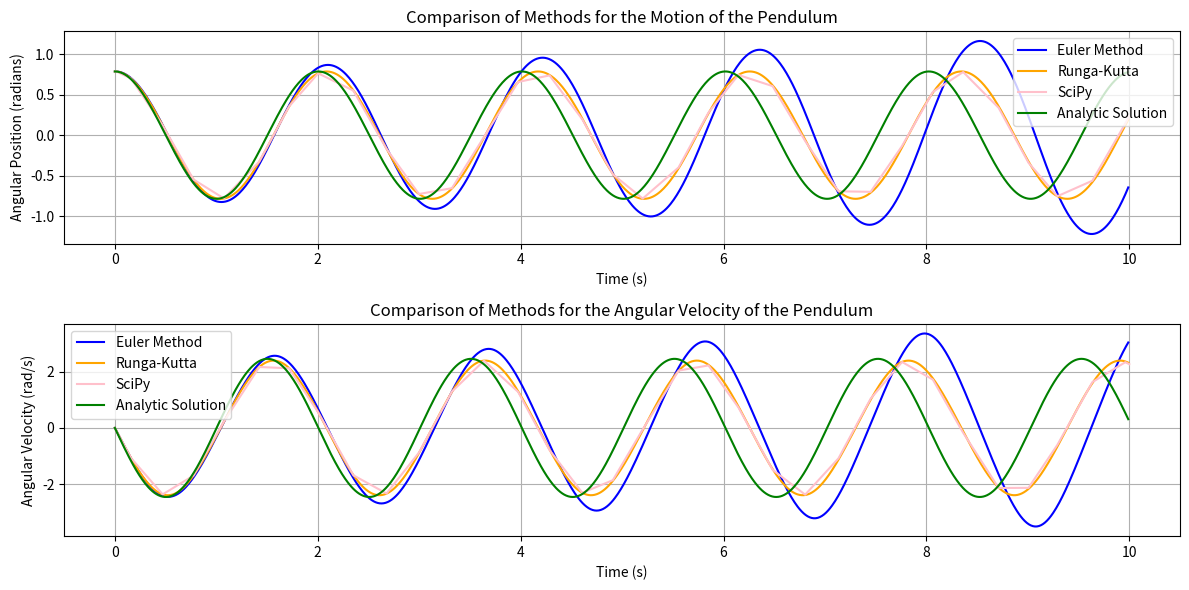
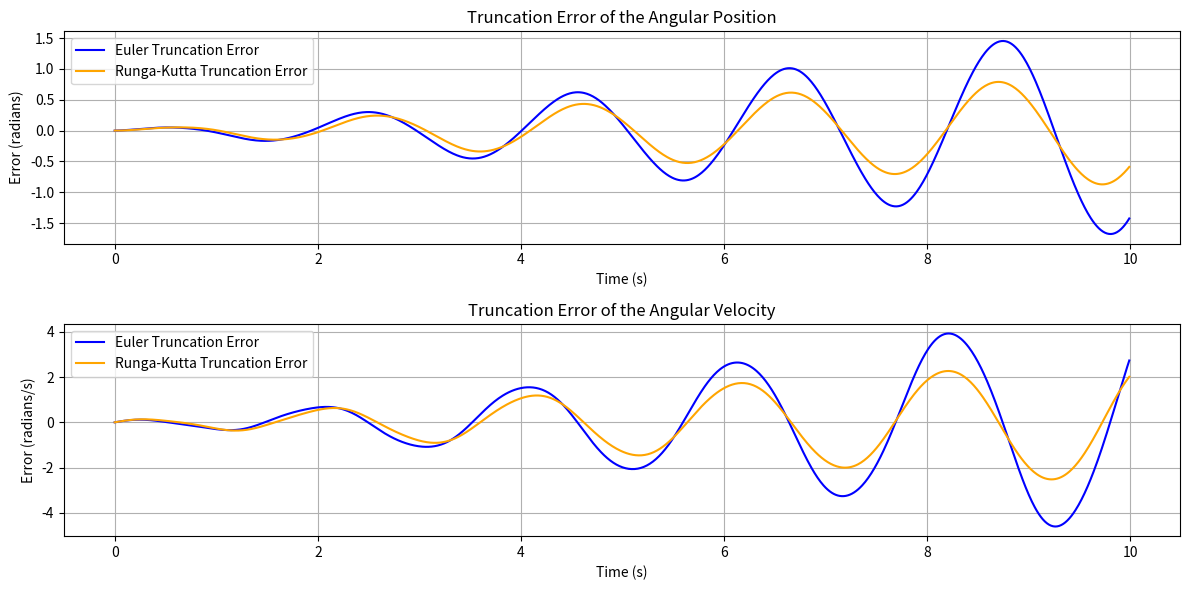

Reproduce these figures in Python, in order.
#same exact code from euler and runga files but with analytic function

#import packages
import numpy as np
import matplotlib.pyplot as plt
from scipy.integrate import solve_ivp


#constants
mass = 10 #kg; mass on the pendulum
length = 1 #m; length of the string
g = 9.81 #m/s^2; gravity!
init_theta = np.pi/4 #initial angle radians
init_omega = 0.0 #starting velocity rad/s
init_time = 0.0 #seconds

def euler(init_theta, init_omega, init_time, max_time, dt):
    steps = int((max_time - init_time) / dt)

    e_time_val = np.zeros(steps)
    e_theta_val = np.zeros(steps)
    e_omega_val = np.zeros(steps)
    
    #initial conditions
    e_theta_val[0] = init_theta
    e_omega_val[0] = init_omega

    for i in range(1, steps):
        e_time_val[i] = e_time_val[i - 1] + dt 
        e_theta_val[i] = e_theta_val[i - 1] + e_omega_val[i - 1] * dt
        e_omega_val[i] = e_omega_val[i - 1] - (g / length) * np.sin(e_theta_val[i - 1]) * dt

    return e_time_val, e_theta_val, e_omega_val

#time parameters
dt = 0.01
max_time = 10 #seconds

# calculate
e_time_val, e_theta_val, e_omega_val = euler(init_theta, init_omega, init_time, max_time, dt)



# runga kutta method of intergration
# ODE 
def pendulum(time, position):
    theta, omega = position
    dtheta_dt = omega
    domega_dt = - (g / length) * np.sin(theta)
    return np.array([dtheta_dt, domega_dt])

# runga-Kutta
def runga_kutta(function, y_0, init_time, max_time, dt):
    r_time_val = np.arange(init_time, max_time, dt)
    r_y_val = np.zeros( (len(r_time_val), len(y_0)))
    r_y_val[0] = y_0

    for i in range(1, len(r_time_val)):
        time = r_time_val[i-1]
        y = r_y_val[i-1]

        # 4 coeffients
        k1 = function(time, y)
        k2 = function(time + dt/2, y + dt/2 * k1)
        k3 = function(time + dt/2, y + dt/2 * k2)
        k4 = function(time + dt, y + dt * k3)

        #sum coeffients
        r_y_val[i] = y + (dt/6) * (k1 + 2*k2 + 2*k3 + k4)

    return r_time_val, r_y_val

# initial conditions of the pendulum  
init_theta = np.pi / 4  # initial angle rad
init_omega = 0.0        # initial angular velocity
y_0 = np.array([init_theta, init_omega])

init_time = 0.0  # Start time
max_time = 10.0  # End time
dt = 0.01  # Time step

r_time_val, r_y_val = runga_kutta(pendulum, y_0, init_time, max_time, dt)

# breaking up array
r_theta_val = r_y_val[:, 0]
r_omega_val = r_y_val[:, 1]
        

# find the motion of a pendulum using SciPy
# system of equations
def pendulum_scipy(time, y):
    theta, omega = y
    dydt = [omega, -g / length * np.sin(theta)]  # [dtheta/dt, domega/dt]
    return dydt

# initial conditions
init_theta = np.pi / 4  # initial angle
init_omega = 0.0        # initial angular velocity
y_0_scipy = [init_theta, init_omega]

time_span = (0, 10)
    
solution = solve_ivp(pendulum_scipy, time_span, y_0_scipy)
    
#analytic solution

t_values = np.arange(init_time, max_time, dt)
theta_values = init_theta * np.cos(np.sqrt(g / length) * t_values)
omega_values = init_omega - np.sqrt(g/length) * init_theta * np.sin(np.sqrt(g / length) * t_values)


# truncation error
euler_truncation_errors_theta = (e_theta_val-theta_values)
euler_truncation_errors_omega = (e_omega_val-omega_values)
runga_truncation_errors_theta = (r_theta_val-theta_values)
runga_truncation_errors_omega = (r_omega_val-omega_values)



# Plotting the results
plt.figure(figsize=(12, 6))

# Angle plot
plt.subplot(2, 1, 1)
plt.plot(e_time_val, e_theta_val, label='Euler Method', color = 'blue')
plt.plot(r_time_val, r_theta_val, label='Runga-Kutta', color = 'orange')
plt.plot(solution.t, solution.y[0], label='SciPy', color='pink')
plt.plot(t_values, theta_values, label='Analytic Solution', color = 'green')
plt.title('Comparison of Methods for the Motion of the Pendulum')
plt.xlabel('Time (s)')
plt.ylabel('Angular Position (radians)')
plt.grid()
plt.legend()

# Angular velocity plot
plt.subplot(2, 1, 2)
plt.plot(e_time_val, e_omega_val, label='Euler Method', color='blue')
plt.plot(r_time_val, r_omega_val, label='Runga-Kutta', color='orange')
plt.plot(solution.t, solution.y[1], label='SciPy', color='pink')
plt.plot(t_values, omega_values, label='Analytic Solution', color = 'green')
plt.title('Comparison of Methods for the Angular Velocity of the Pendulum')
plt.xlabel('Time (s)')
plt.ylabel('Angular Velocity (rad/s)')
plt.grid()
plt.legend()

plt.tight_layout()
plt.show()

#truncation error plot

plt.figure(figsize=(12, 6))
plt.subplot(2, 1, 1)

plt.plot(t_values, euler_truncation_errors_theta, label='Euler Truncation Error', color='blue')
plt.plot(t_values, runga_truncation_errors_theta, label='Runga-Kutta Truncation Error', color='orange')
plt.title('Truncation Error of the Angular Position')
plt.xlabel('Time (s)')
plt.ylabel('Error (radians)')
plt.legend()
plt.grid()

plt.subplot(2, 1, 2)

plt.plot(t_values, euler_truncation_errors_omega, label='Euler Truncation Error', color='blue')
plt.plot(t_values, runga_truncation_errors_omega, label='Runga-Kutta Truncation Error', color='orange')
plt.title('Truncation Error of the Angular Velocity')
plt.xlabel('Time (s)')
plt.ylabel('Error (radians/s)')
plt.legend()
plt.grid()  

plt.tight_layout()
plt.show()
